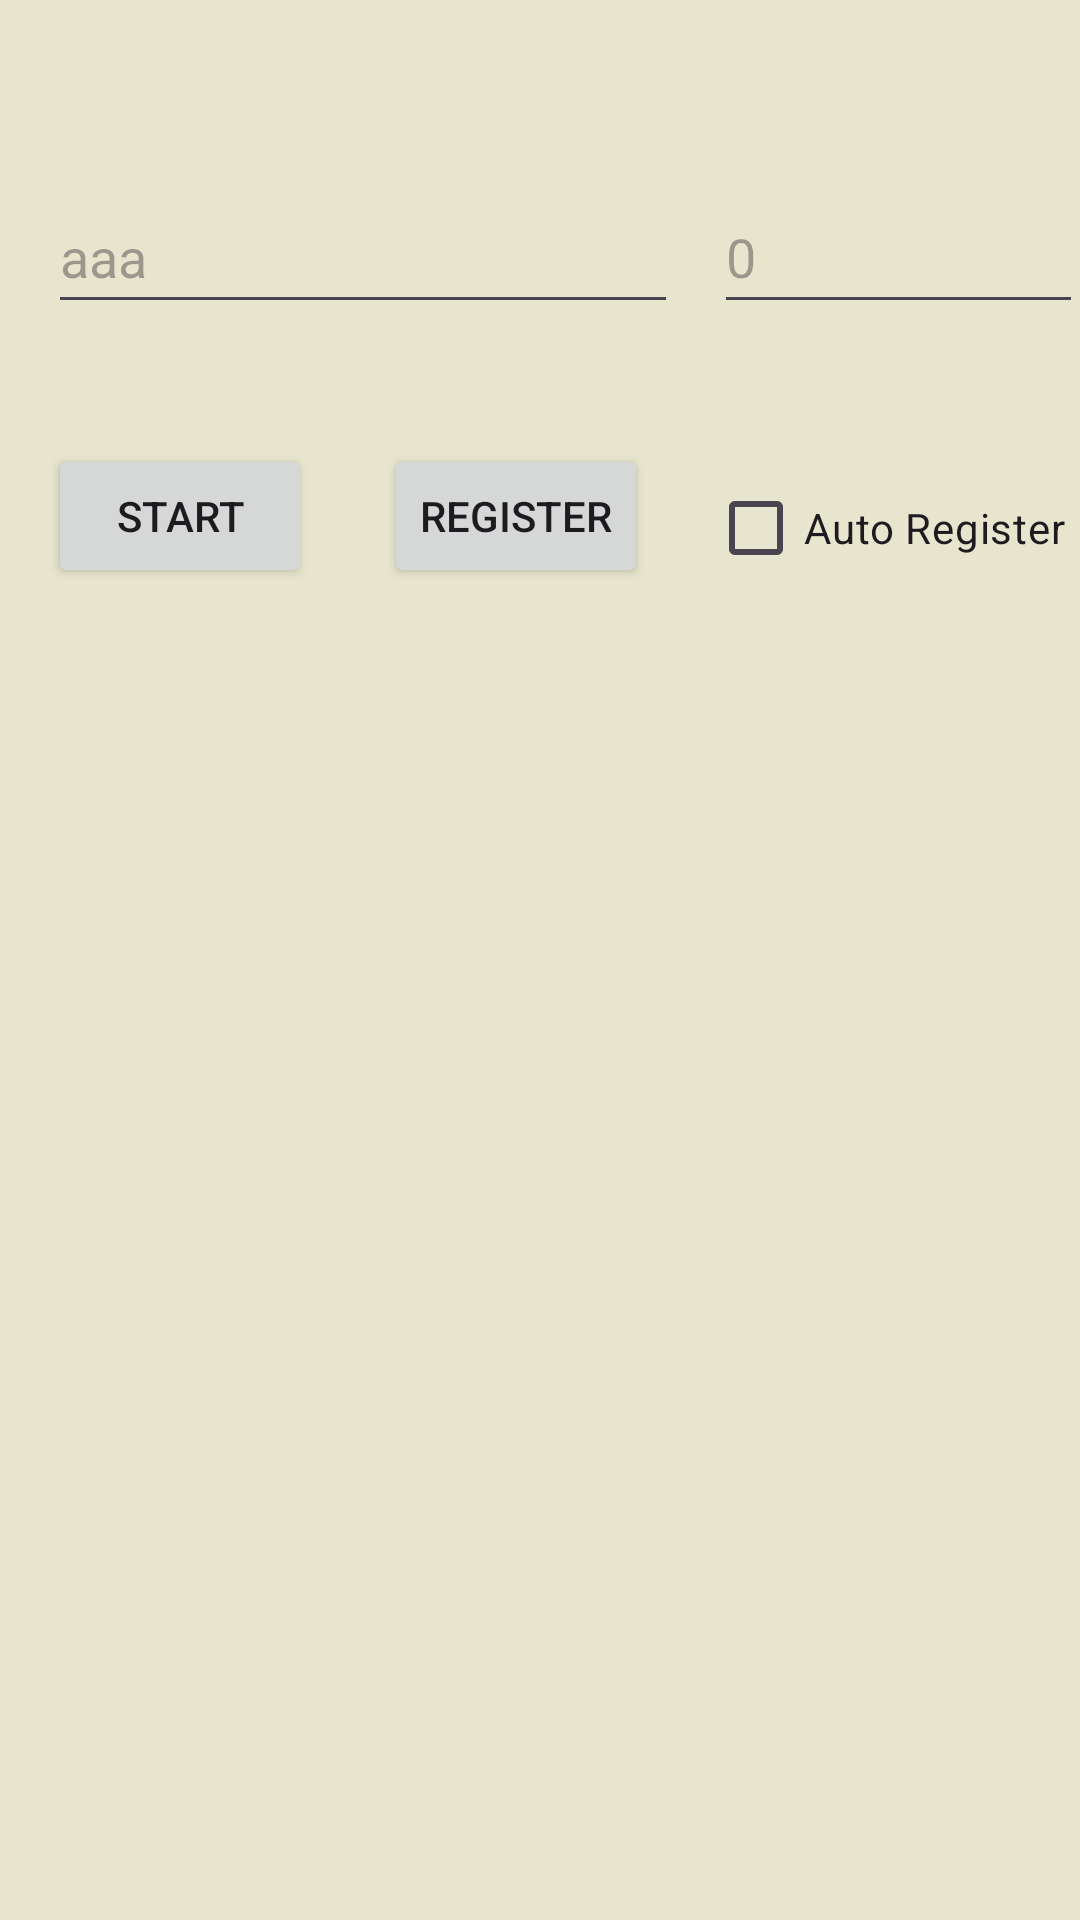

Here is an Android app screen rendered from its layout file. Give the layout XML and the strings, colors and styles it references.
<!-- AndroidManifest.xml: application theme Theme.Scrcpy -->
<!-- res/layout/activity_main.xml -->
<?xml version="1.0" encoding="utf-8"?>
<androidx.constraintlayout.widget.ConstraintLayout xmlns:android="http://schemas.android.com/apk/res/android"
    xmlns:app="http://schemas.android.com/apk/res-auto"
    xmlns:tools="http://schemas.android.com/tools"
    android:layout_width="match_parent"
    android:layout_height="match_parent"
    tools:context=".MainActivity">

    <Button
        android:id="@+id/startButton"
        android:layout_width="wrap_content"
        android:layout_height="wrap_content"
        android:layout_marginStart="16dp"
        android:layout_marginTop="40dp"
        android:text="start"
        app:layout_constraintStart_toStartOf="parent"
        app:layout_constraintTop_toBottomOf="@+id/serviceName" />

    <CheckBox
        android:id="@+id/autoRegisterCheckBox"
        android:layout_width="138dp"
        android:layout_height="48dp"
        android:layout_marginStart="20dp"
        android:layout_marginTop="4dp"
        android:text="Auto Register"
        app:layout_constraintStart_toEndOf="@+id/registerButton"
        app:layout_constraintTop_toTopOf="@+id/registerButton" />

    <Button
        android:id="@+id/registerButton"
        android:layout_width="wrap_content"
        android:layout_height="wrap_content"
        android:layout_marginStart="24dp"
        android:text="register"
        app:layout_constraintStart_toEndOf="@+id/startButton"
        app:layout_constraintTop_toTopOf="@+id/startButton" />

    <EditText
        android:id="@+id/serviceName"
        android:layout_width="wrap_content"
        android:layout_height="wrap_content"
        android:layout_marginStart="16dp"
        android:layout_marginTop="60dp"
        android:ems="10"
        android:hint="aaa"
        android:inputType="textPersonName"
        android:minHeight="48dp"
        app:layout_constraintStart_toStartOf="parent"
        app:layout_constraintTop_toTopOf="parent" />

    <EditText
        android:id="@+id/servicePort"
        android:layout_width="123dp"
        android:layout_height="48dp"
        android:layout_marginStart="12dp"
        android:layout_marginTop="60dp"
        android:ems="10"
        android:hint="0"
        android:inputType="textPersonName"
        app:layout_constraintStart_toEndOf="@+id/serviceName"
        app:layout_constraintTop_toTopOf="parent" />

    <TextView
        android:id="@+id/statusView"
        android:layout_width="375dp"
        android:layout_height="485dp"
        android:layout_marginStart="16dp"
        android:layout_marginTop="20dp"
        app:layout_constraintStart_toStartOf="parent"
        app:layout_constraintTop_toBottomOf="@+id/registerButton" />

</androidx.constraintlayout.widget.ConstraintLayout>
<!-- resources referenced by this layout -->
<resources>
  <style name="Theme.Scrcpy" parent="Base.Theme.Scrcpy" />
  <style name="Base.Theme.Scrcpy" parent="Theme.Material3.DayNight.NoActionBar">
          <item name="android:navigationBarColor">@android:color/transparent</item>
          <item name="android:statusBarColor">@android:color/transparent</item>
          <item name="android:windowLightStatusBar">?attr/isLightTheme</item>
  
          <item name="android:colorBackground">@color/colorBackground</item>
          <item name="colorPrimary">@color/colorPrimary</item>
          <item name="colorSurface">@color/colorSurface</item>
          <item name="colorSurfaceVariant">@color/colorSurfaceVariant</item>
          <item name="colorSecondaryContainer">@color/colorSecondaryContainer</item>
      </style>
  <color name="colorBackground">#e8e5ce</color>
  <color name="colorPrimary">#f2a4af</color>
  <color name="colorSurface">#fefbf2</color>
  <color name="colorSurfaceVariant">#fefbf2</color>
  <color name="colorSecondaryContainer">#e4e3be</color>
</resources>
